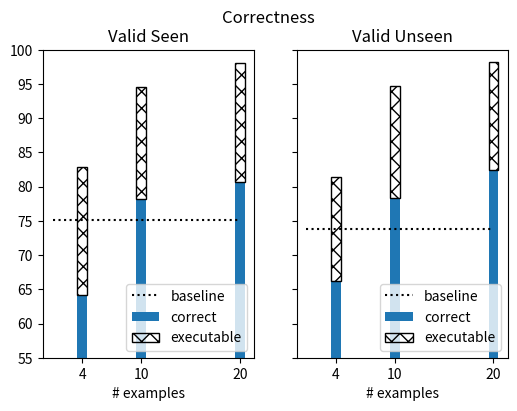

The script that saved this image: (Note: this script raises an exception after producing the figure.)
import matplotlib.pyplot as plt
import numpy as np

def viz_correct(ax, k, pred_score, pred_error, baseline):
    """visualize correctness score plotting

    Args:
        ax (plt.axes): subplot to draw
        k (list): # of examples
        pred_score (list): correctness score
        pred_error (list): ratio of not executable plans
        baseline (float): roberta baseline correctness score
    """
    
    ax.bar(k, pred_score, width=1, label='correct')
    ax.bar(k, 100-np.array(pred_error)-np.array(pred_score), width=1, bottom=pred_score, label='executable', fill=False, hatch='xx')
    ax.hlines(baseline, xmin=1, xmax=20, linestyles='dotted', colors='black', label='baseline')
    ax.set_xlabel('# examples')
    ax.legend(loc='lower right')
    
    return

x = [4, 10, 20]
seen_y = [64.19, 78.19, 80.67]
unseen_y = [66.27, 78.39, 82.48]
seen_error = [17.10, 5.45, 1.98]
unseen_error = [18.58, 5.27, 1.84]

unseen_baseline = 73.78
seen_baseline = 75.09

fig, (ax0, ax1) = plt.subplots(nrows=1, ncols=2, sharex=True, sharey=True, figsize=(6, 4))
fig.suptitle('Correctness')
plt.xticks(x)
plt.ylim((55, 100))

ax0.set_title('Valid Seen')
viz_correct(ax0, x, seen_y, seen_error, seen_baseline)

ax1.set_title('Valid Unseen')
viz_correct(ax1, x, unseen_y, unseen_error, unseen_baseline)

plt.savefig('images/correctness.png')